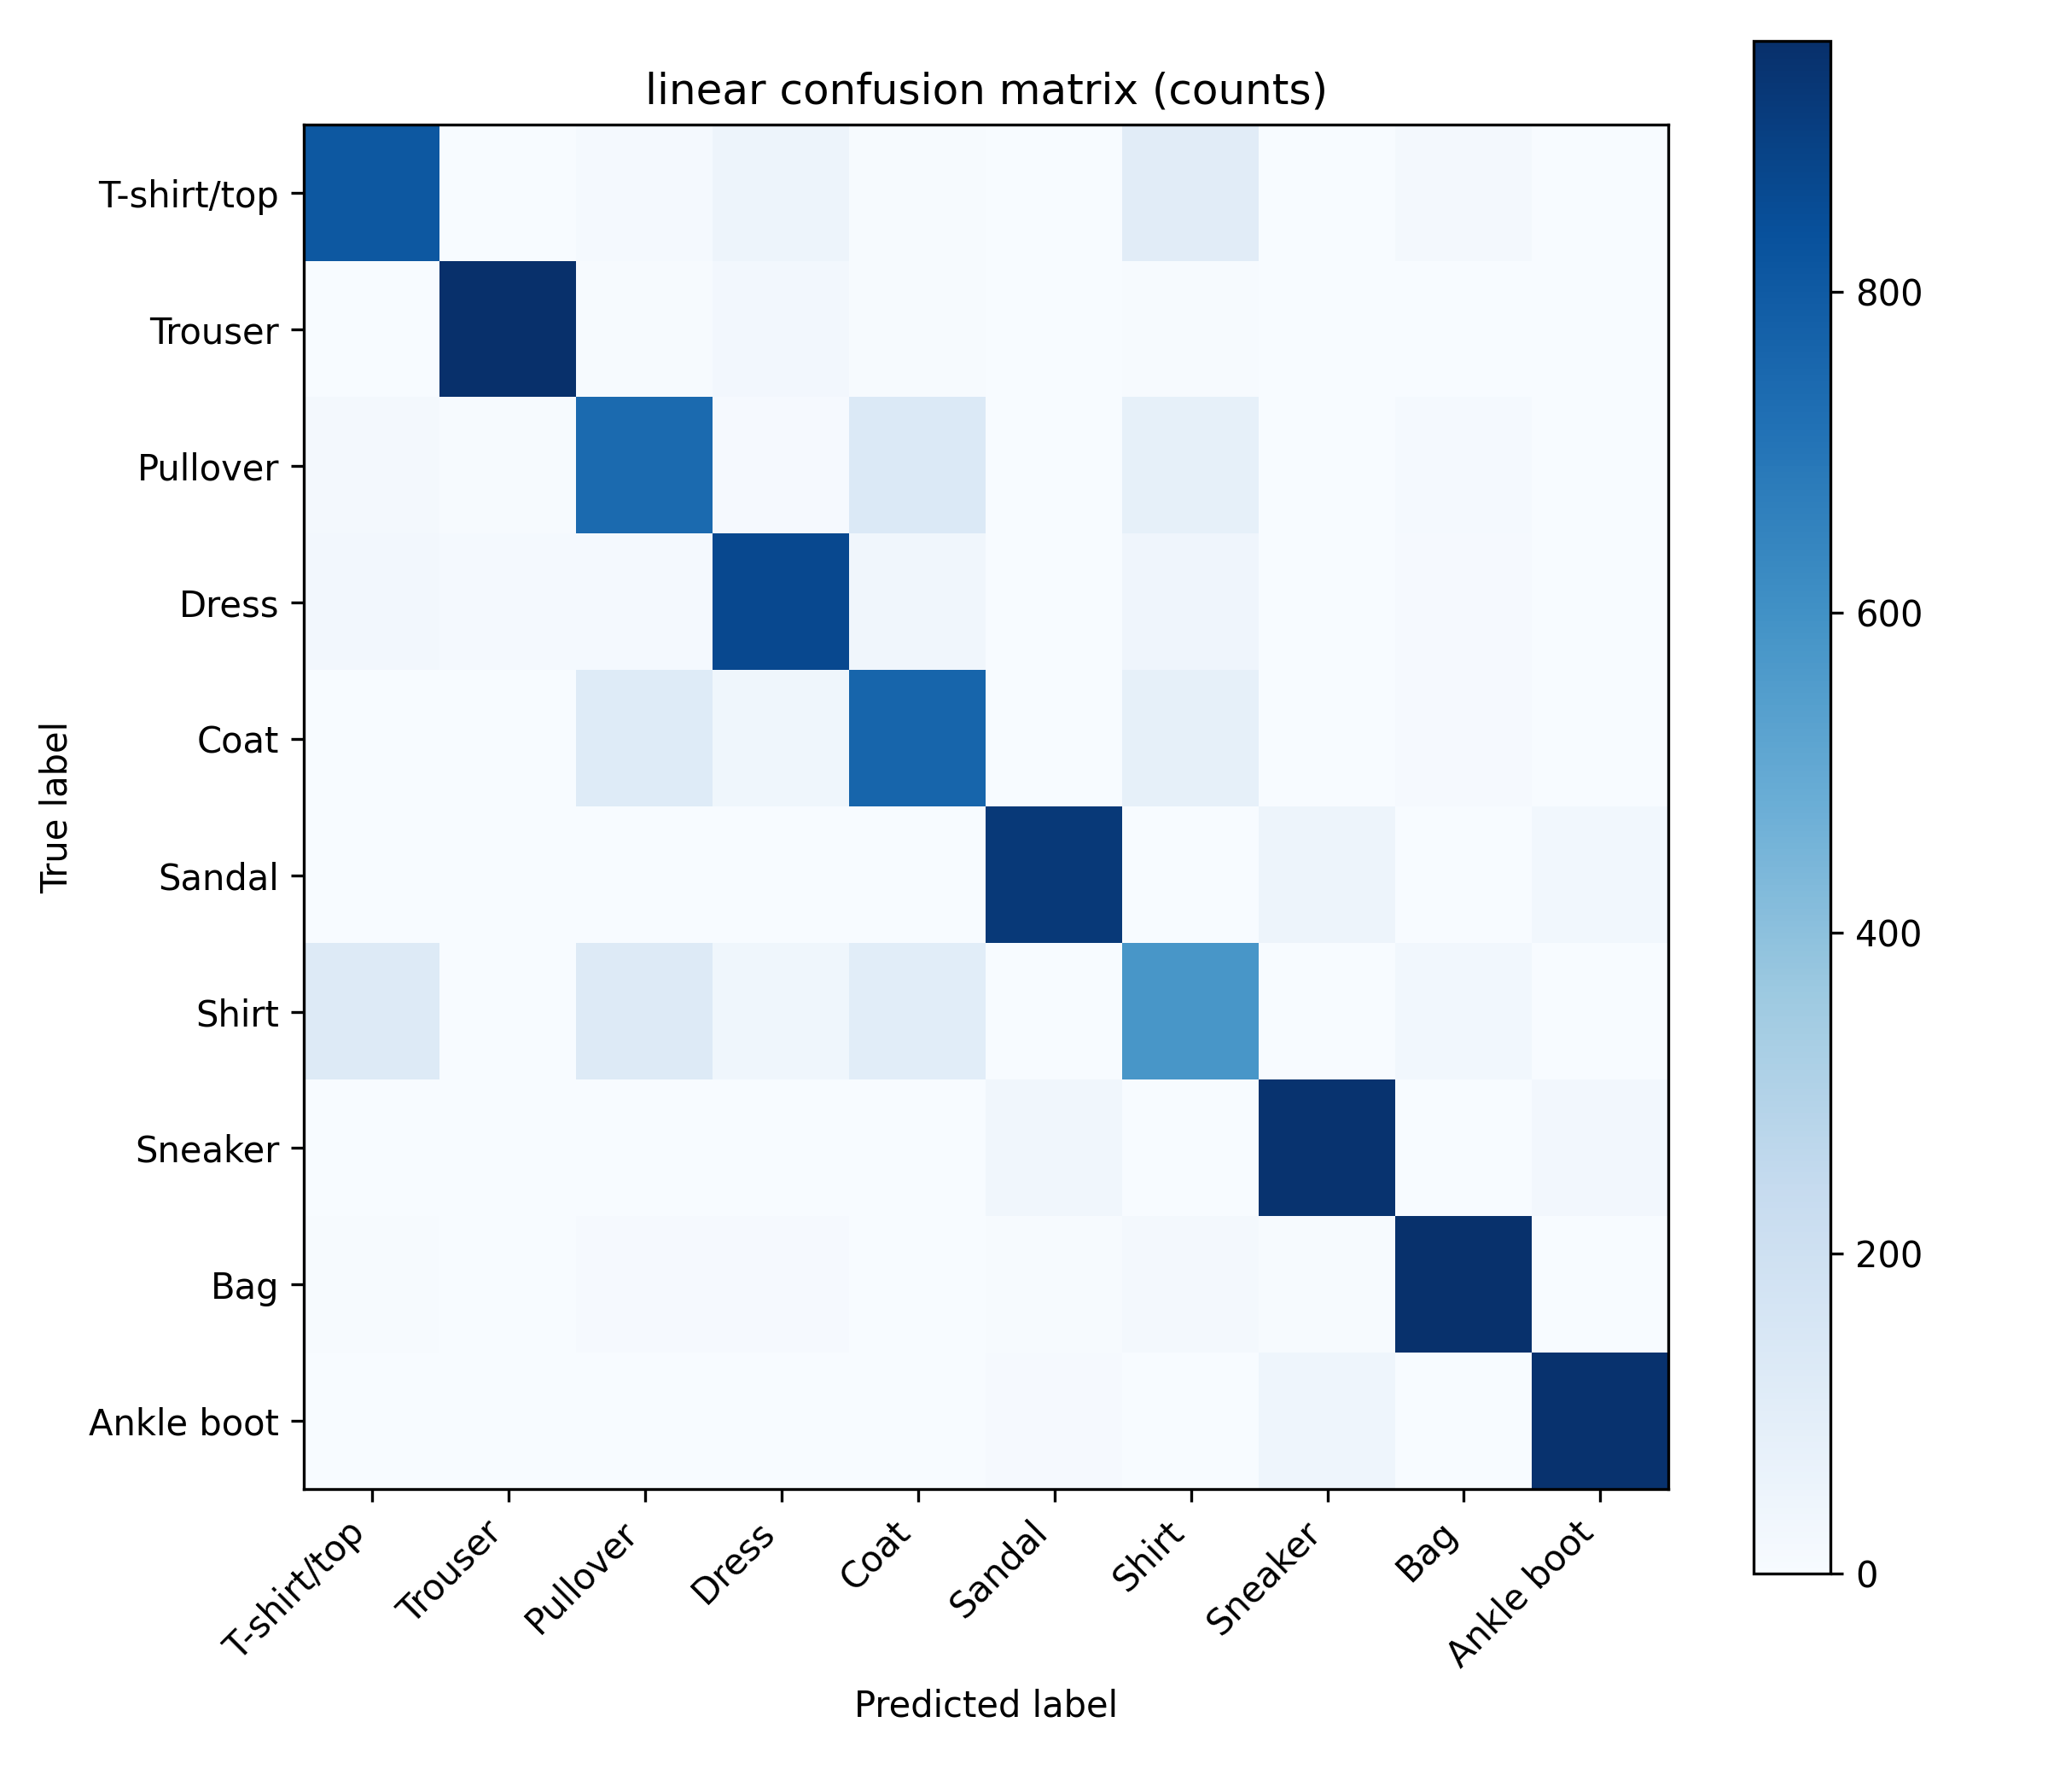

The data file committed next to this chart (first rows):
true\pred, T-shirt/top, Trouser, Pullover, Dress, Coat, Sandal, Shirt, Sneaker, Bag, Ankle boot
T-shirt/top, 810, 2, 13, 47, 6, 0, 107, 0, 15, 0
Trouser, 2, 957, 4, 25, 6, 0, 4, 0, 2, 0
Pullover, 17, 6, 743, 8, 131, 0, 82, 0, 13, 0
Dress, 25, 14, 14, 864, 33, 0, 41, 1, 8, 0
Coat, 0, 0, 118, 34, 759, 0, 80, 0, 9, 0
Sandal, 0, 0, 0, 1, 0, 922, 0, 47, 3, 27
Shirt, 127, 2, 127, 36, 101, 0, 578, 0, 29, 0
Sneaker, 0, 0, 0, 0, 0, 31, 0, 945, 0, 24
Bag, 4, 1, 9, 9, 1, 4, 15, 5, 952, 0
Ankle boot, 0, 0, 0, 0, 0, 9, 1, 44, 0, 946
